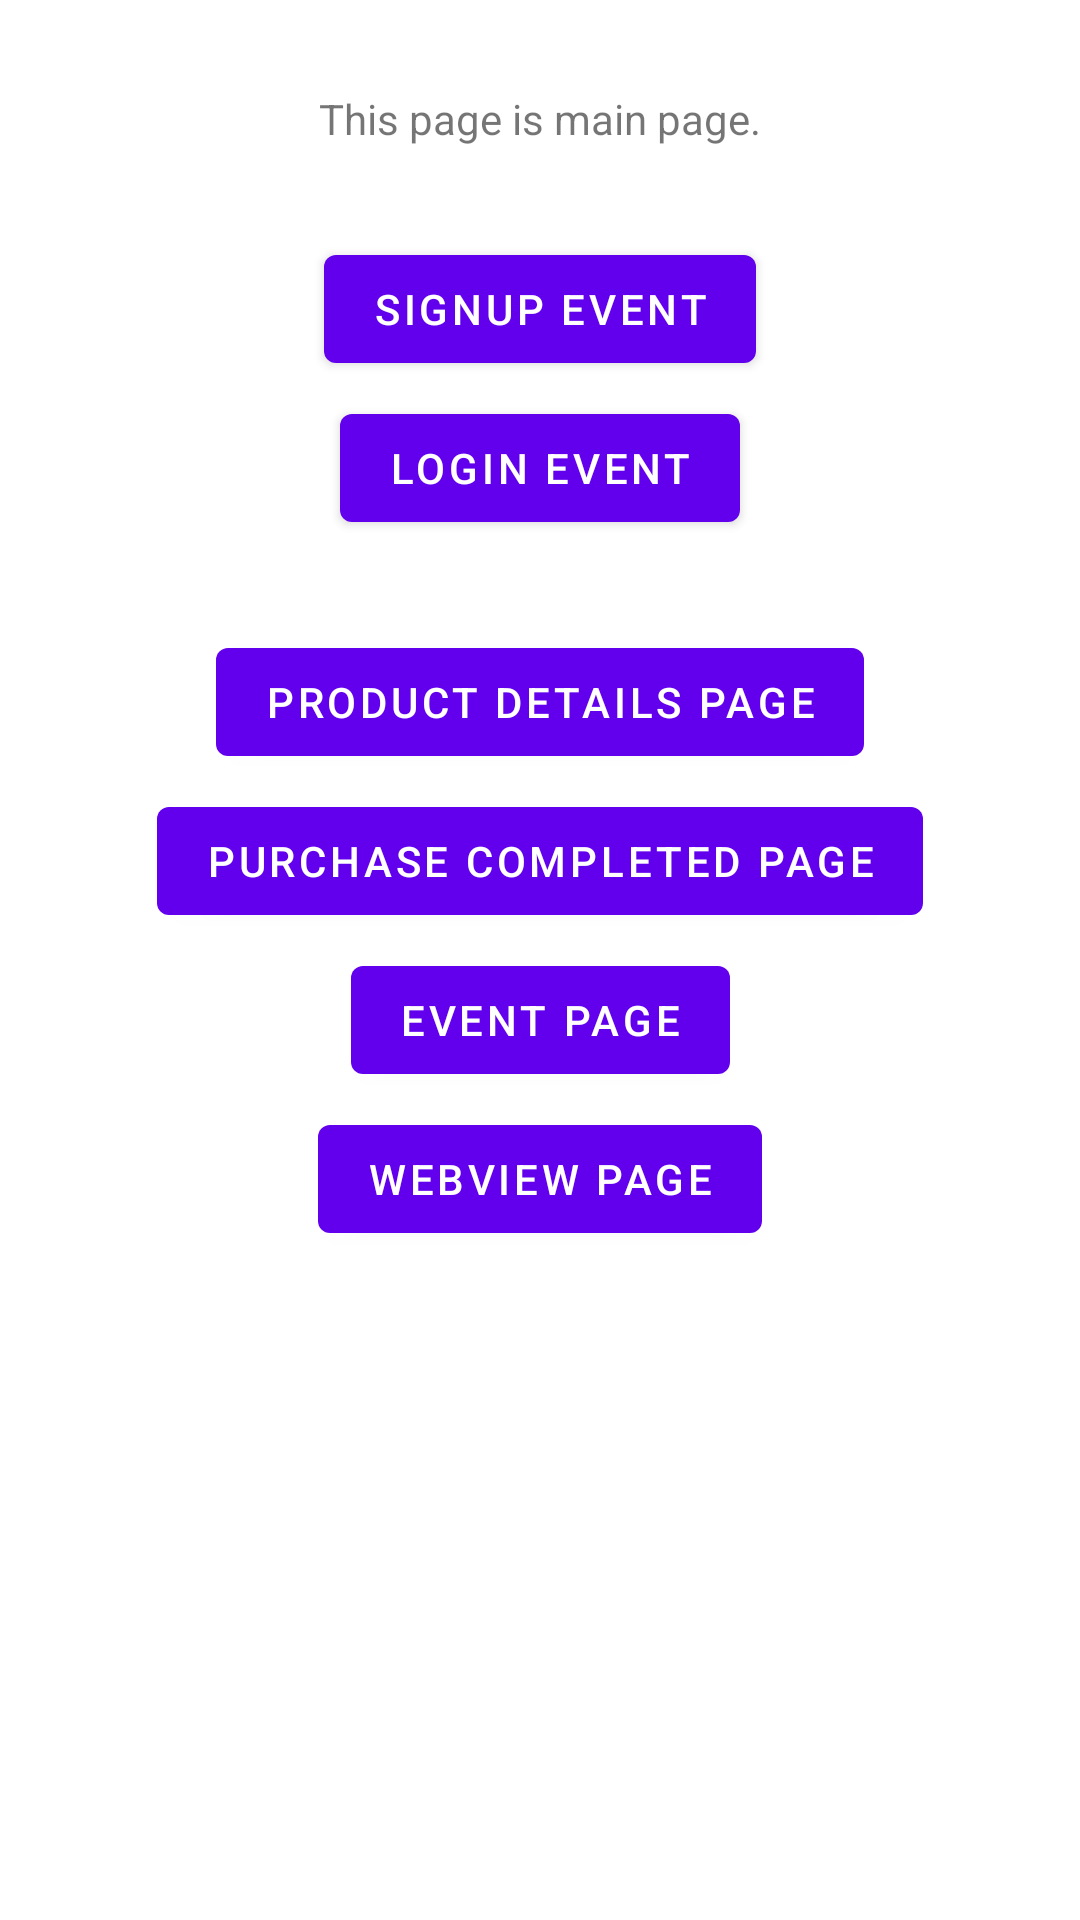

Layout XML and referenced resources for this Android screen:
<!-- AndroidManifest.xml: activity theme Theme.SdkSample.NoActionBar -->
<!-- res/layout/fragment_main.xml -->
<?xml version="1.0" encoding="utf-8"?>
<ScrollView xmlns:android="http://schemas.android.com/apk/res/android"
    xmlns:app="http://schemas.android.com/apk/res-auto"
    xmlns:tools="http://schemas.android.com/tools"
    android:layout_width="match_parent"
    android:layout_height="match_parent"
    android:id="@+id/layout_fragment_main"
    android:fillViewport="true">

  <androidx.constraintlayout.widget.ConstraintLayout
      android:layout_width="match_parent"
      android:layout_height="wrap_content"
      tools:context=".MainFragment">

    <TextView
        android:id="@+id/textview_main"
        android:layout_width="wrap_content"
        android:layout_height="wrap_content"
        android:layout_marginTop="30dp"
        android:text="@string/text_main"
        app:layout_constraintEnd_toEndOf="parent"
        app:layout_constraintStart_toStartOf="parent"
        app:layout_constraintTop_toTopOf="parent" />

    <Button
        android:id="@+id/button_signup"
        android:layout_width="wrap_content"
        android:layout_height="wrap_content"
        android:layout_marginTop="30dp"
        android:text="@string/label_signup"
        app:layout_constraintEnd_toEndOf="parent"
        app:layout_constraintStart_toStartOf="parent"
        app:layout_constraintTop_toBottomOf="@+id/textview_main" />

    <Button
        android:id="@+id/button_login"
        android:layout_width="wrap_content"
        android:layout_height="wrap_content"
        android:layout_marginTop="5dp"
        android:text="@string/label_login"
        app:layout_constraintEnd_toEndOf="parent"
        app:layout_constraintStart_toStartOf="parent"
        app:layout_constraintTop_toBottomOf="@+id/button_signup" />

    <Button
        android:id="@+id/button_product"
        android:layout_width="wrap_content"
        android:layout_height="wrap_content"
        android:layout_marginTop="30dp"
        android:text="@string/label_product"
        app:layout_constraintEnd_toEndOf="parent"
        app:layout_constraintStart_toStartOf="parent"
        app:layout_constraintTop_toBottomOf="@+id/button_login" />

    <Button
        android:id="@+id/button_purchase"
        android:layout_width="wrap_content"
        android:layout_height="wrap_content"
        android:layout_marginTop="5dp"
        android:text="@string/label_purchase"
        app:layout_constraintEnd_toEndOf="parent"
        app:layout_constraintStart_toStartOf="parent"
        app:layout_constraintTop_toBottomOf="@+id/button_product" />

    <Button
        android:id="@+id/button_event"
        android:layout_width="wrap_content"
        android:layout_height="wrap_content"
        android:layout_marginTop="5dp"
        android:text="@string/label_event"
        app:layout_constraintEnd_toEndOf="parent"
        app:layout_constraintStart_toStartOf="parent"
        app:layout_constraintTop_toBottomOf="@+id/button_purchase" />

    <Button
        android:id="@+id/button_webview"
        android:layout_width="wrap_content"
        android:layout_height="wrap_content"
        android:layout_marginTop="5dp"
        android:text="@string/label_webview"
        app:layout_constraintEnd_toEndOf="parent"
        app:layout_constraintStart_toStartOf="parent"
        app:layout_constraintTop_toBottomOf="@+id/button_event" />

  </androidx.constraintlayout.widget.ConstraintLayout>
</ScrollView>
<!-- resources referenced by this layout -->
<resources>
  <string name="label_event">Event page</string>
  <string name="label_login">Login event</string>
  <string name="label_product">Product details page</string>
  <string name="label_purchase">Purchase completed page</string>
  <string name="label_signup">Signup event</string>
  <string name="label_webview">WebView page</string>
  <string name="text_main">This page is main page.</string>
  <style name="Theme.SdkSample.NoActionBar">
      <item name="windowActionBar">false</item>
      <item name="windowNoTitle">true</item>
    </style>
</resources>
